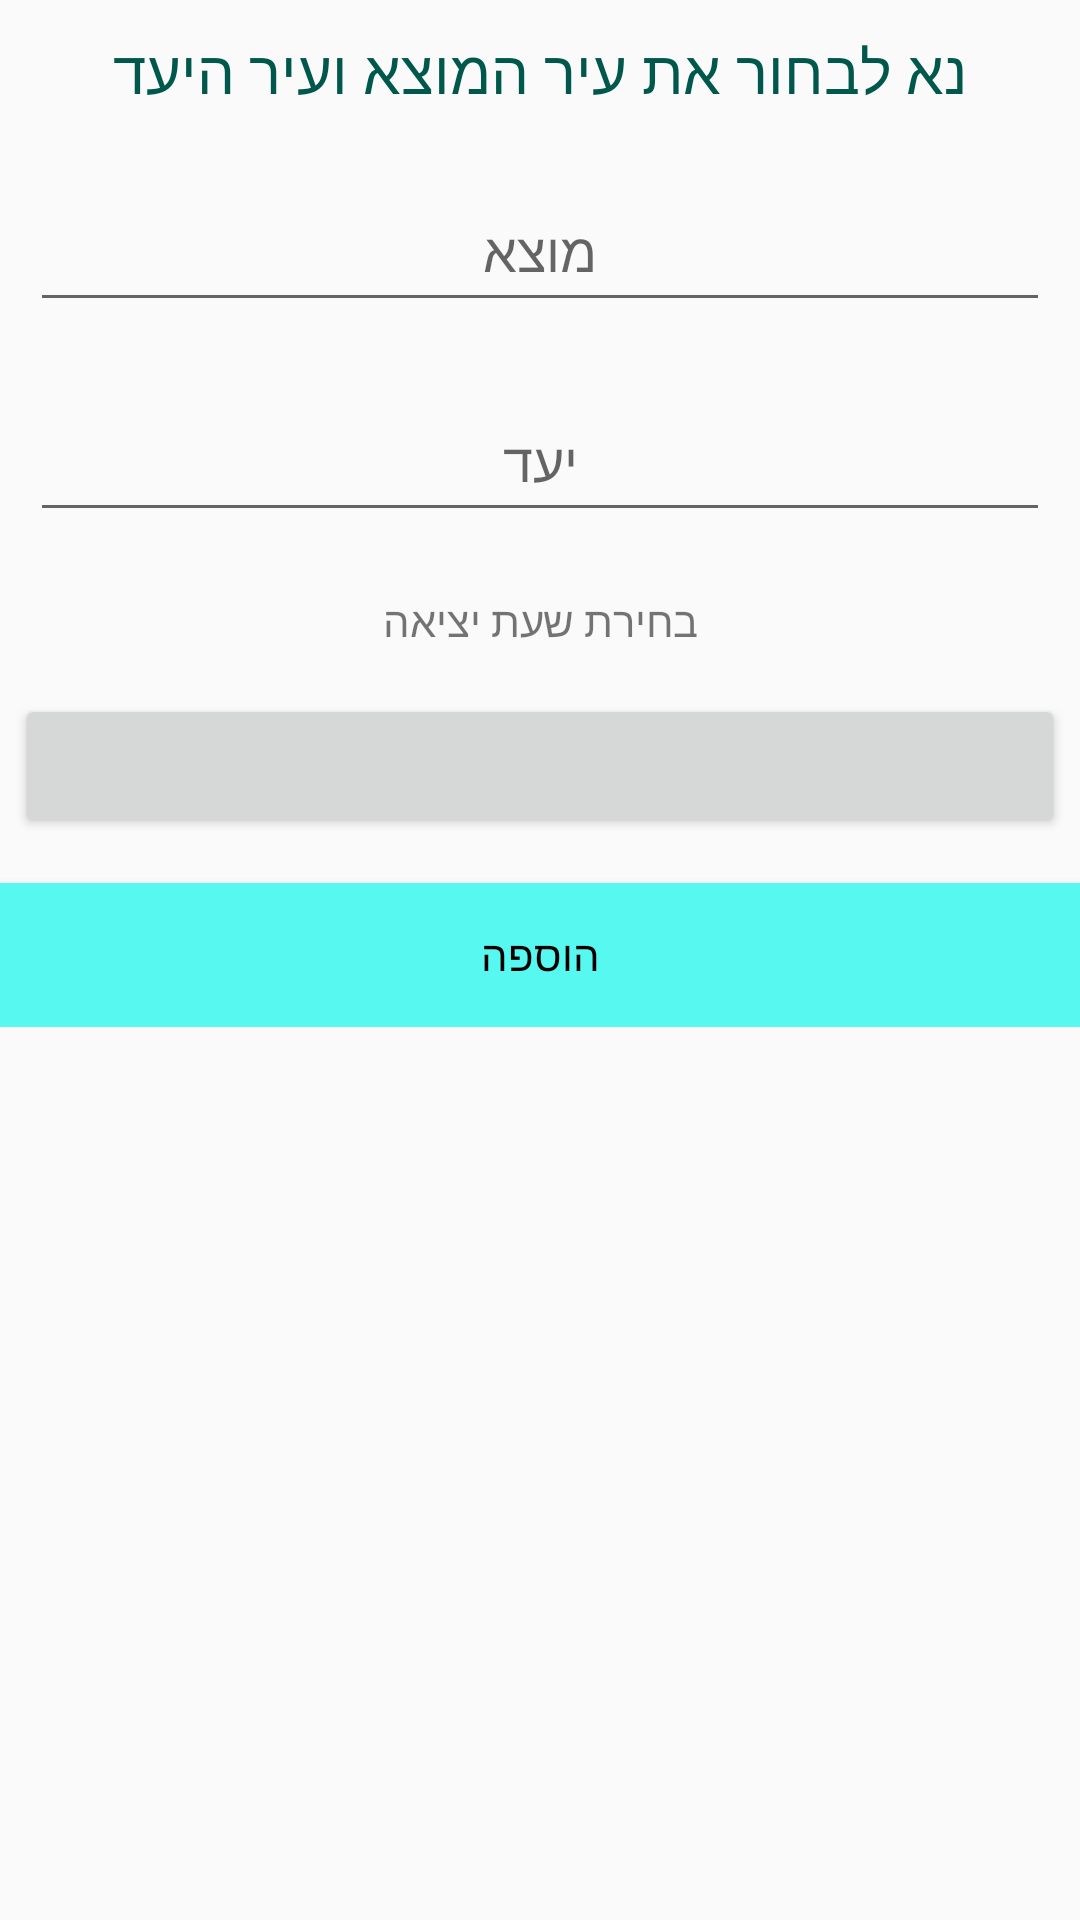

Android layout source for this screen:
<!-- AndroidManifest.xml: application theme AppTheme -->
<!-- res/layout/add_new_ride_layout.xml -->
<?xml version="1.0" encoding="utf-8"?>
<ScrollView
    xmlns:android="http://schemas.android.com/apk/res/android"
    android:layout_width="match_parent"
    android:layout_height="match_parent"
    android:id="@+id/registration_scroll_view">

    <RelativeLayout
        android:layout_width="match_parent"
        android:layout_height="wrap_content">

        <TextView
            android:layout_alignParentTop="true"
            android:layout_width="match_parent"
            android:layout_height="wrap_content"
            android:textSize="20sp"
            android:textColor="@color/colorPrimaryDark"
            android:textAlignment="center"
            android:id="@+id/select_city_instructions"
            android:text="@string/select_city_instructions"
            android:layout_margin="10dp"/>

        <AutoCompleteTextView
            android:completionThreshold="1"
            android:inputType="text"
            android:gravity="center"
            android:hint="@string/ride_from"
            android:layout_width="match_parent"
            android:layout_height="50dp"
            android:id="@+id/edit_text_from_city"
            android:layout_below="@+id/select_city_instructions"
            android:layout_margin="10dp"
            android:maxLength="20"/>

        <AutoCompleteTextView
            android:completionThreshold="1"
            android:inputType="text"
            android:hint="@string/ride_to"
            android:gravity="center"
            android:layout_width="match_parent"
            android:layout_height="50dp"
            android:id="@+id/edit_text_to_city"
            android:layout_below="@+id/edit_text_from_city"
            android:layout_margin="10dp"
            android:maxLength="20"/>

        <TextView
            android:layout_width="match_parent"
            android:layout_height="wrap_content"
            android:id="@+id/text_view_select_time"
            android:text="@string/select_ride_time"
            android:layout_below="@+id/edit_text_to_city"
            android:gravity="center"
            android:layout_margin="10dp"/>

        <Button
            android:id="@+id/select_ride_time"
            android:gravity="center"
            android:layout_width="match_parent"
            android:layout_height="wrap_content"
            android:layout_below="@+id/text_view_select_time"
            android:layout_margin="5dp"/>

        <Button
            android:id="@+id/btn_add_ride"
            android:layout_width="match_parent"
            android:layout_height="wrap_content"
            android:background="@color/backgroundColor"
            android:textColor="@android:color/black"
            android:layout_marginTop="10dp"
            android:layout_alignParentBottom="true"
            android:text="@string/add"
            android:layout_below="@+id/select_ride_time"/>
    </RelativeLayout>
</ScrollView>
<!-- resources referenced by this layout -->
<resources>
  <color name="backgroundColor">#57f8f0</color>
  <color name="colorPrimaryDark">#00574B</color>
  <string name="add">הוספה</string>
  <string name="ride_from">מוצא</string>
  <string name="ride_to">יעד</string>
  <string name="select_city_instructions">נא לבחור את עיר המוצא ועיר היעד</string>
  <string name="select_ride_time">בחירת שעת יציאה</string>
  <style name="AppTheme" parent="Theme.AppCompat.Light.DarkActionBar">
          
          <item name="colorPrimary">@color/colorPrimary</item>
          <item name="colorPrimaryDark">@color/colorPrimaryDark</item>
          <item name="colorAccent">@color/colorAccent</item>
  
          
          <item name="alertDialogTheme">@style/MyAlertDialogStyle</item>
          <item name="alertDialogStyle">@style/MyAlertDialogStyle</item>
  
          
          <item name="appRatingDialogTitleStyle">@style/MyDialogTitleStyle</item>
          <item name="appRatingDialogDescriptionStyle">@style/MyDialogDescriptionStyle</item>
          <item name="appRatingDialogNoteDescriptionStyle">@style/MyDialogNoteDescriptionStyle</item>
          <item name="appRatingDialogCommentStyle">@style/MyDialogCommentStyle</item>
      </style>
  <color name="colorPrimary">#008577</color>
  <color name="colorAccent">#D81B60</color>
  <style name="MyAlertDialogStyle" parent="Theme.AppCompat.Light.Dialog.Alert">
          <item name="android:background">@color/backgroundColor</item>
          <item name="buttonBarPositiveButtonStyle">@style/MyAlertDialogButtonStyle</item>
          <item name="buttonBarNegativeButtonStyle">@style/MyAlertDialogButtonStyle</item>
          <item name="buttonBarNeutralButtonStyle">@style/MyAlertDialogButtonStyle</item>
      </style>
  <style name="MyDialogTitleStyle">
          <item name="android:textColor">#FF0000</item>
          <item name="android:textSize">20sp</item>
      </style>
  <style name="MyDialogDescriptionStyle">
          <item name="android:textColor">#00FF00</item>
          <item name="android:textSize">14sp</item>
      </style>
  <style name="MyDialogNoteDescriptionStyle">
          <item name="android:textColor">#0000FF</item>
          <item name="android:textSize">14sp</item>
      </style>
  <style name="MyDialogCommentStyle">
          <item name="android:textColor">#FF00FF</item>
          <item name="android:textSize">16sp</item>
      </style>
  <style name="MyAlertDialogButtonStyle" parent="@style/Widget.AppCompat.Button.ButtonBar.AlertDialog">
          <item name="android:textColor">@color/colorAccent</item>
          <item name="android:textSize">@dimen/text_size_medium</item>
      </style>
</resources>
